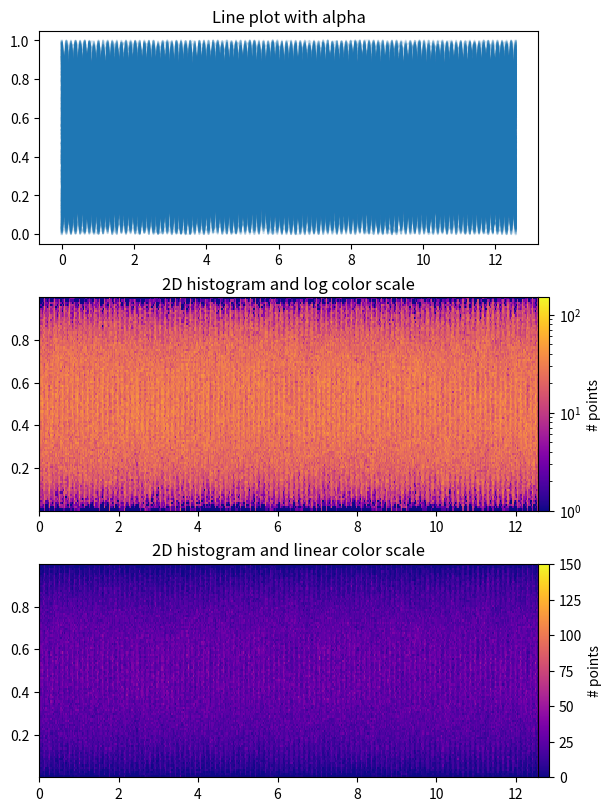

This figure's Python source:
from copy import copy
import time

import numpy as np
import numpy.matlib
import matplotlib.pyplot as plt
from matplotlib.colors import LogNorm

# Create a figure with 3 subplots
fig, axes = plt.subplots(nrows=3, figsize=(6, 8), constrained_layout=True)

# Make some data; a 1D random walk + small fraction of sine waves
num_series = 1000
num_points = 100
SNR = 0.10  # Signal to Noise Ratio
x = np.linspace(0, 4 * np.pi, num_points)

# Παράδειγμα τυχαίων δεδομένων έντασης ήχου
sound_intensity_data = np.random.rand(num_series, num_points)

# Plot series using `plot` and a small value of `alpha`
tic = time.time()
axes[0].plot(x, sound_intensity_data.T, color="C0", alpha=0.1)
toc = time.time()
axes[0].set_title("Line plot with alpha")
print(f"{toc-tic:.3f} sec. elapsed")

# Convert the multiple time series into a histogram
tic = time.time()
num_fine = 800
x_fine = np.linspace(x.min(), x.max(), num_fine)
y_fine = np.empty((num_series, num_fine), dtype=float)
for i in range(num_series):
    y_fine[i, :] = np.interp(x_fine, x, sound_intensity_data[i, :])
y_fine = y_fine.flatten()
x_fine = np.matlib.repmat(x_fine, num_series, 1).flatten()

# Plot (x, y) points in a 2D histogram with log colorscale
cmap = copy(plt.cm.plasma)
cmap.set_bad(cmap(0))
h, xedges, yedges = np.histogram2d(x_fine, y_fine, bins=[400, 100])
pcm = axes[1].pcolormesh(xedges, yedges, h.T, cmap=cmap,
                         norm=LogNorm(vmax=1.5e2), rasterized=True)
fig.colorbar(pcm, ax=axes[1], label="# points", pad=0)
axes[1].set_title("2D histogram and log color scale")

# Same data but on linear color scale
pcm = axes[2].pcolormesh(xedges, yedges, h.T, cmap=cmap,
                         vmax=1.5e2, rasterized=True)
fig.colorbar(pcm, ax=axes[2], label="# points", pad=0)
axes[2].set_title("2D histogram and linear color scale")

toc = time.time()
print(f"{toc-tic:.3f} sec. elapsed")

# Display the plot
plt.show()